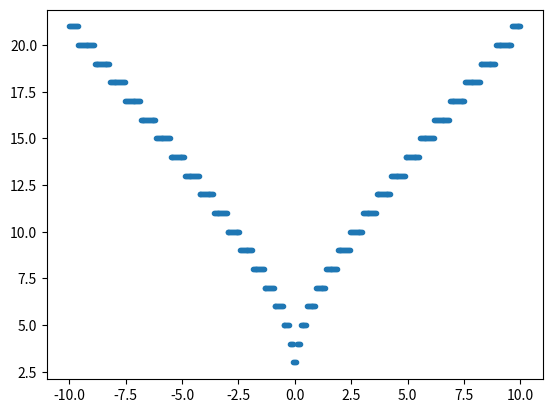

Write the Python code that produced this figure.
import numpy as np
import matplotlib.pyplot as plt
answers = dict() # For dynamics programming purposes, stores already calculated answers
def totsin(x):
    # Returns the approximation of sin(x)
    n = 1
    tot = 0
    while answers.get((x,n)) is not None:
        tot += answers[(x,n)]
        n += 1
    return tot
def sin(x, n):
    # function calculates the first n terms for sin(x)
    if n == 1: # Base Case
        answers[(x,n)] = x # Update the book of answers
        return x # sin(x) \approx x for n=1
    elif answers.get((x,n)) is not None: return answers[(x, n)] # Don't calculate anything we've aready calculated...
    else: # Recursive Case
        entry = ((-x**2)/((2*n - 1)*(2*n - 2))) * sin(x, n-1) # recursive call
        answers[(x,n)] = entry
        return entry
def n_needed_terms(x):
    n = 1
    while np.abs(sin(x, n)) > 10**-8:
        n+=1
    return n
xdata = np.linspace(-10,10,500)
ydata = []
for x in xdata:
    ydata.append(n_needed_terms(x))
    print(ydata[-1])
plt.plot(xdata,ydata, marker=".", linestyle="none")
plt.savefig("4d.pdf")
